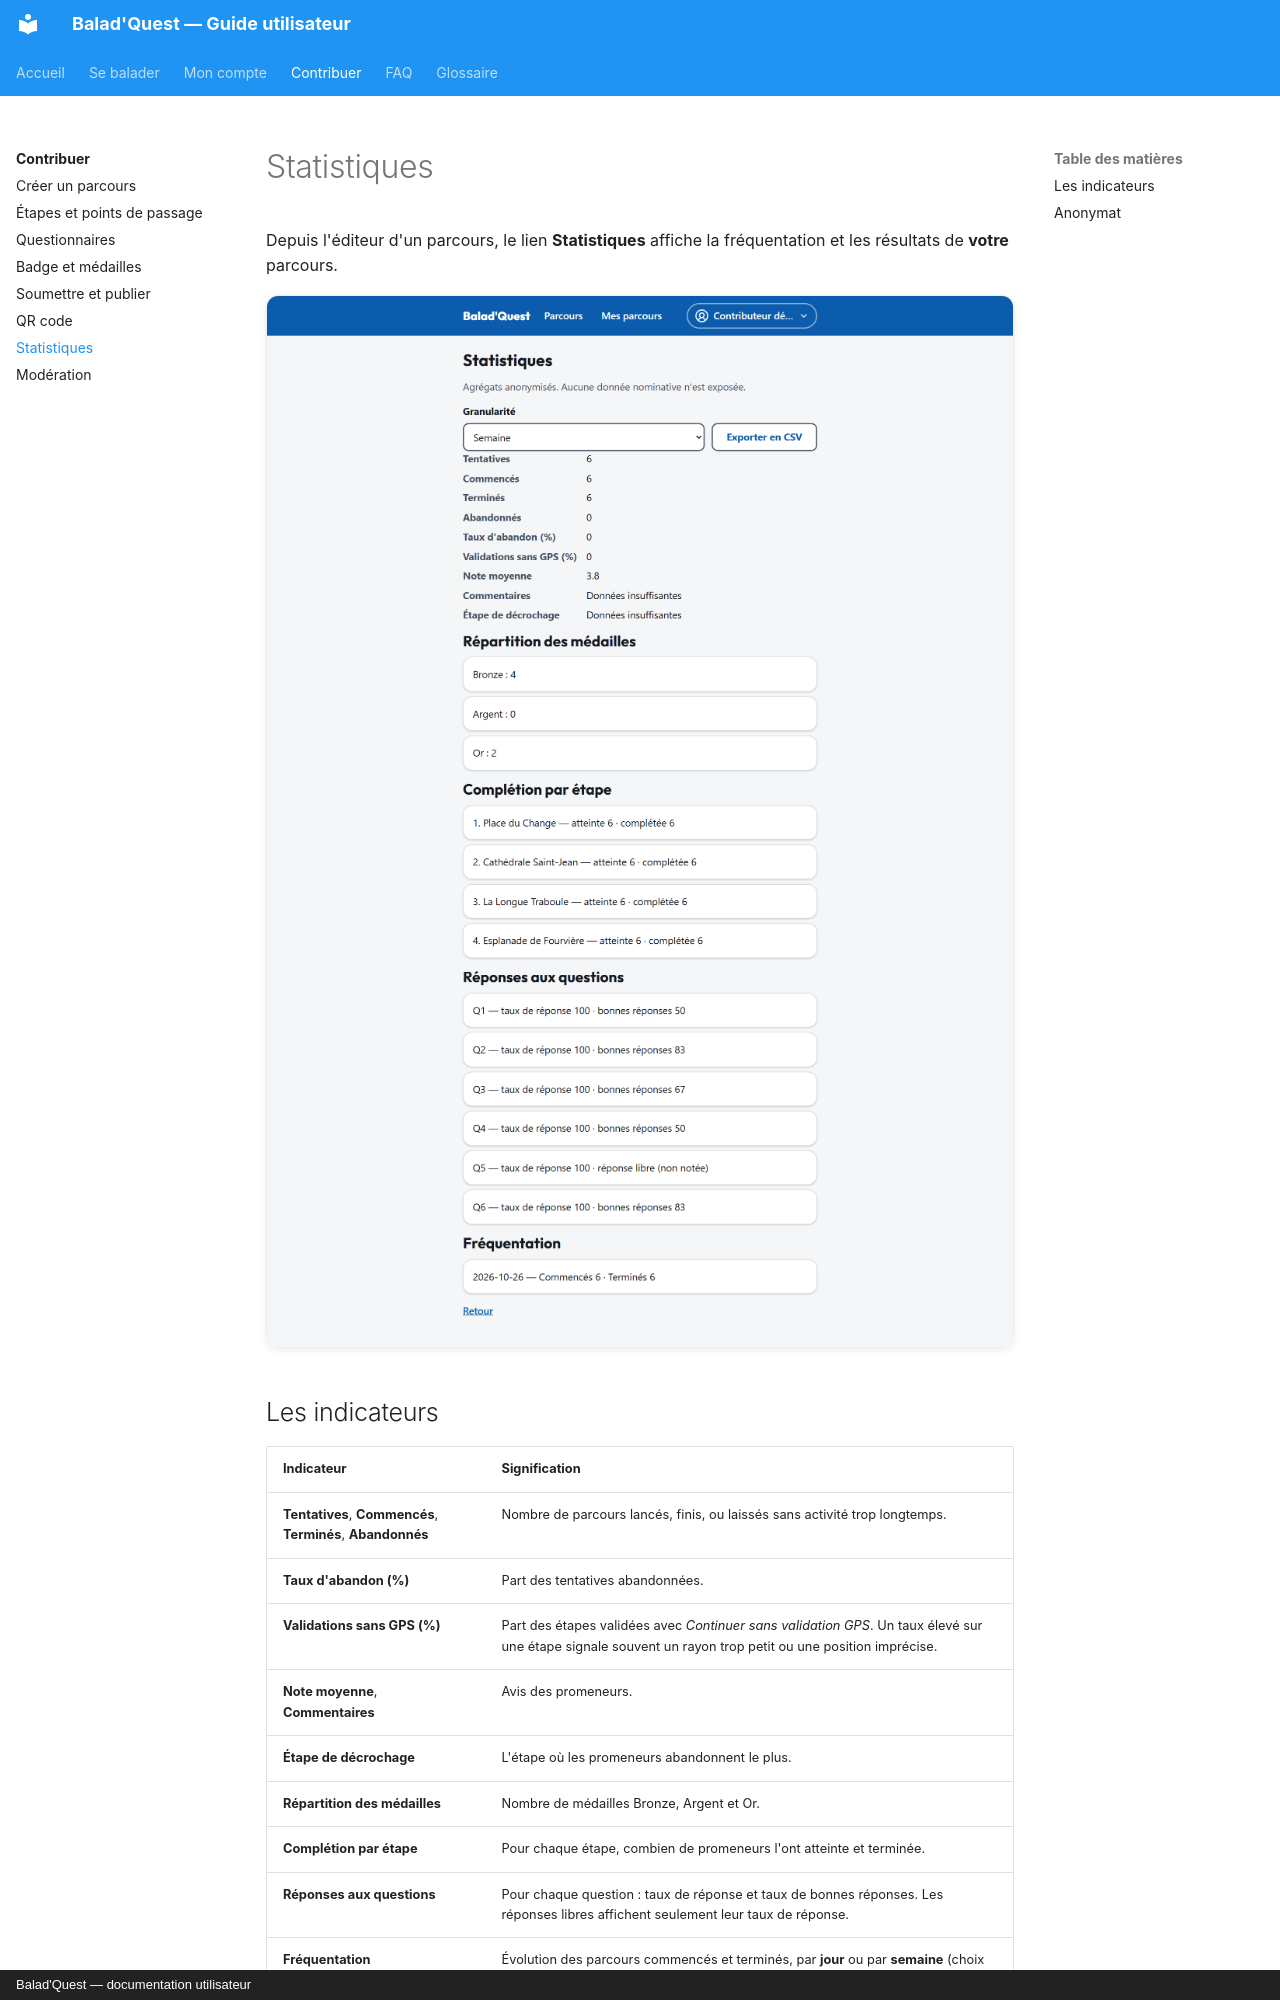

repository: morahk31/ai-project-parkours-docs · page: contribuer/statistiques/index.html · generator: mkdocs · copyright: Balad'Quest — documentation utilisateur

# Statistiques

Depuis l'éditeur d'un parcours, le lien **Statistiques** affiche la fréquentation et les résultats de **votre** parcours.

![Statistiques d'un parcours](../assets/captures/studio-statistiques.png){ .capture .desktop }

## Les indicateurs

| Indicateur | Signification |
| --- | --- |
| **Tentatives**, **Commencés**, **Terminés**, **Abandonnés** | Nombre de parcours lancés, finis, ou laissés sans activité trop longtemps. |
| **Taux d'abandon (%)** | Part des tentatives abandonnées. |
| **Validations sans GPS (%)** | Part des étapes validées avec *Continuer sans validation GPS*. Un taux élevé sur une étape signale souvent un rayon trop petit ou une position imprécise. |
| **Note moyenne**, **Commentaires** | Avis des promeneurs. |
| **Étape de décrochage** | L'étape où les promeneurs abandonnent le plus. |
| **Répartition des médailles** | Nombre de médailles Bronze, Argent et Or. |
| **Complétion par étape** | Pour chaque étape, combien de promeneurs l'ont atteinte et terminée. |
| **Réponses aux questions** | Pour chaque question : taux de réponse et taux de bonnes réponses. Les réponses libres affichent seulement leur taux de réponse. |
| **Fréquentation** | Évolution des parcours commencés et terminés, par **jour** ou par **semaine** (choix *Granularité*). |

**Exporter en CSV** télécharge ces données pour les retravailler dans un tableur.
